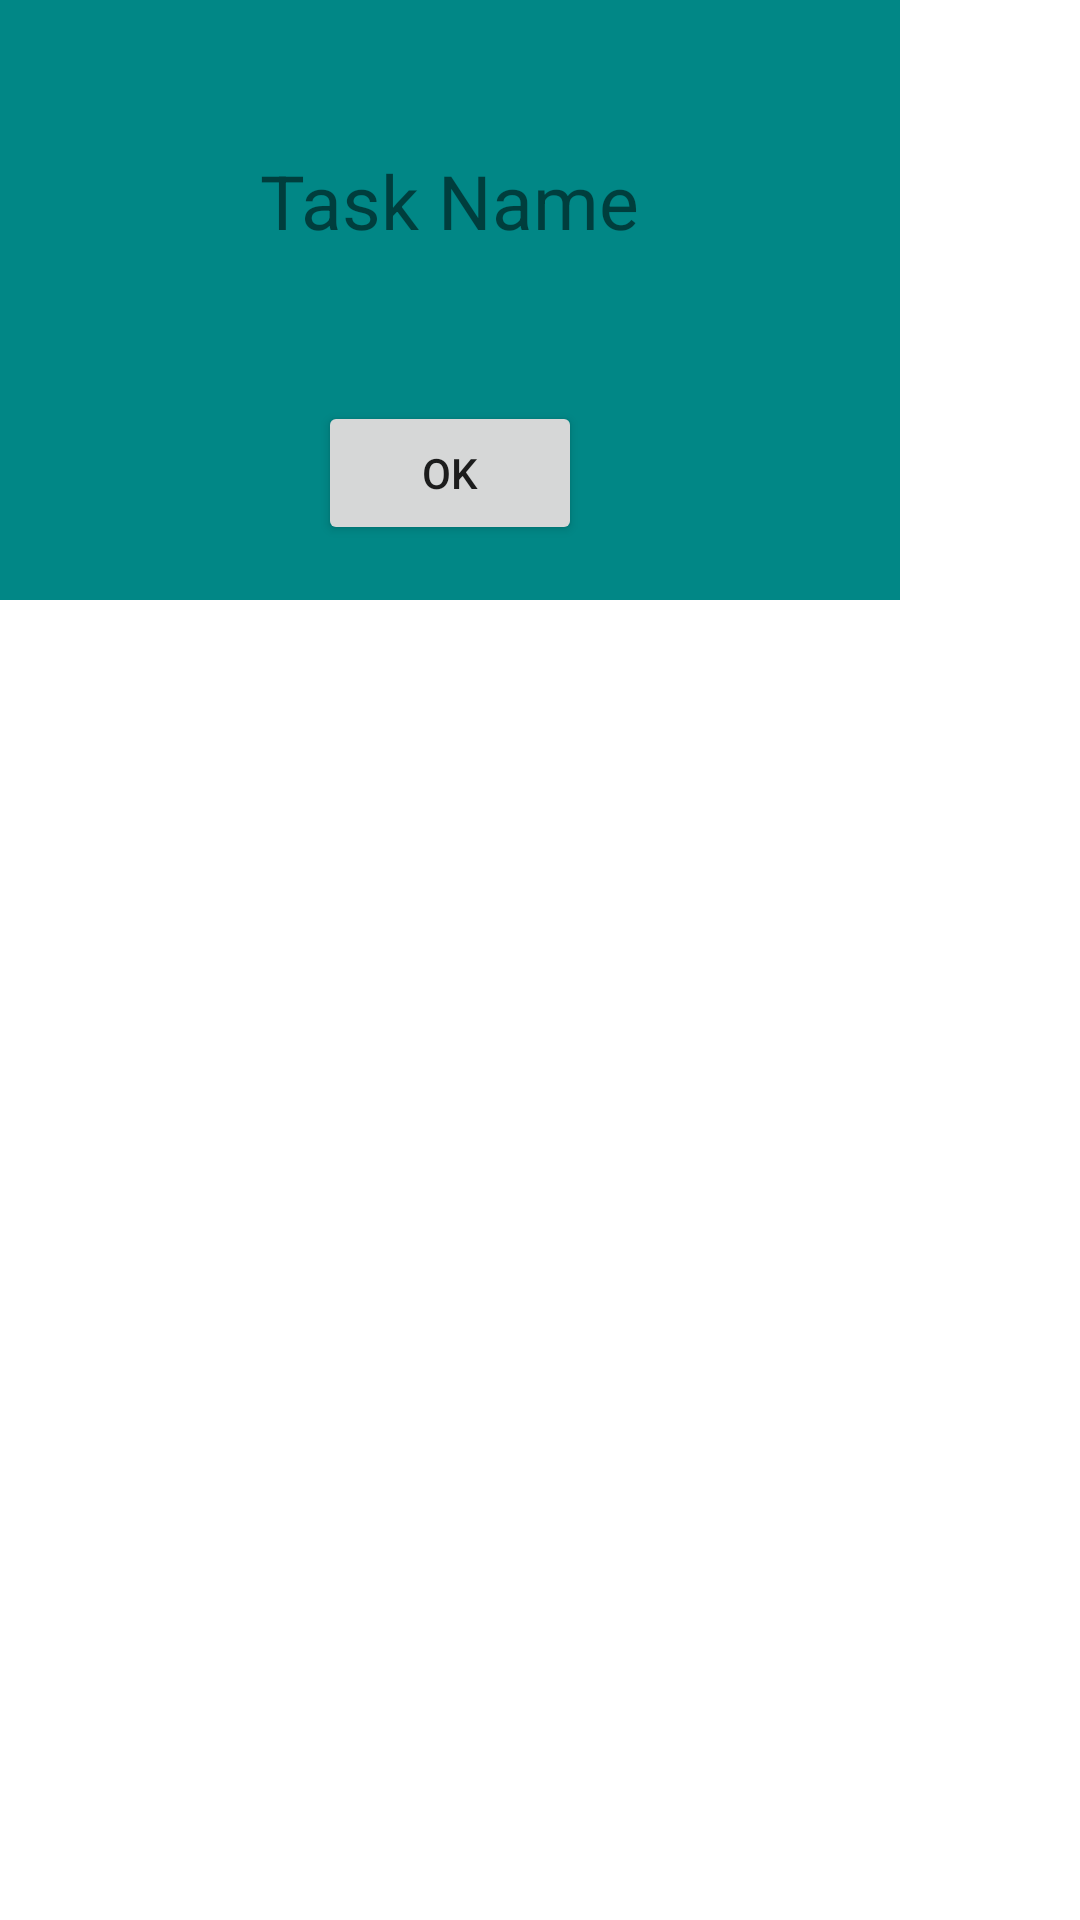

Layout XML and referenced resources for this Android screen:
<!-- AndroidManifest.xml: application theme Theme.MagicAppsTask -->
<!-- res/layout/dialog_box.xml -->
<?xml version="1.0" encoding="utf-8"?>
<RelativeLayout xmlns:android="http://schemas.android.com/apk/res/android"
    android:layout_width="wrap_content"
    android:layout_height="wrap_content"
    android:layout_gravity="center">

    <LinearLayout
        android:layout_width="300sp"
        android:layout_height="200sp"
        android:orientation="vertical"
        android:weightSum="2"
        android:background="@color/teal_700">
        <TextView
            android:id="@+id/dialogName"
            android:layout_width="wrap_content"
            android:layout_height="wrap_content"
            android:text="Task Name"
            android:layout_margin="50sp"
            android:textSize="25sp"
            android:layout_gravity="center"/>
        <Button
            android:id="@+id/dialogBtn"
            android:layout_width="wrap_content"
            android:layout_height="wrap_content"
            android:text="ok"
            android:layout_gravity="center"/>
    </LinearLayout>

</RelativeLayout>
<!-- resources referenced by this layout -->
<resources>
  <style name="Theme.MagicAppsTask" parent="Theme.MaterialComponents.DayNight.DarkActionBar">
          
          <item name="colorPrimary">@color/purple_500</item>
          <item name="colorPrimaryVariant">@color/purple_700</item>
          <item name="colorOnPrimary">@color/white</item>
          
          <item name="colorSecondary">@color/teal_200</item>
          <item name="colorSecondaryVariant">@color/teal_700</item>
          <item name="colorOnSecondary">@color/black</item>
          
          <item name="android:statusBarColor" tools:targetApi="l">?attr/colorPrimaryVariant</item>
          
      </style>
  <!-- not gathered from this repository: default colours our renderer supplied (Android Studio template values) -->
  <color name="purple_500">#FF6200EE</color>
  <color name="purple_700">#FF3700B3</color>
  <color name="teal_200">#FF03DAC5</color>
  <color name="teal_700">#FF018786</color>
  <color name="black">#FF000000</color>
  <color name="white">#FFFFFFFF</color>
</resources>
